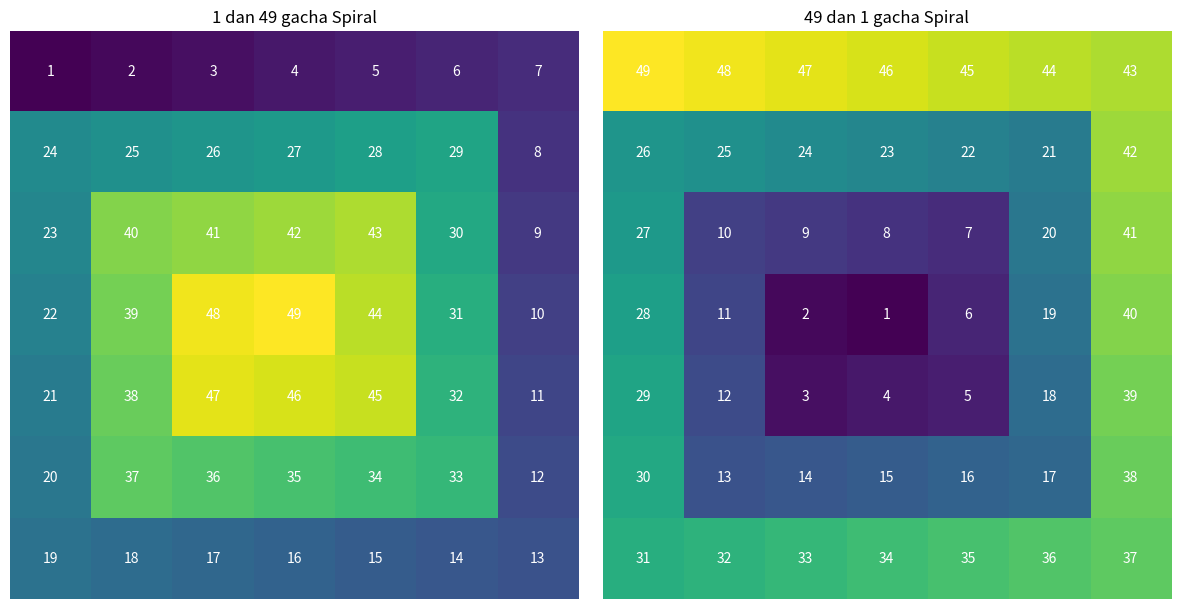

Reproduce this figure in Python.
import matplotlib.pyplot as plt
import numpy as np

def spiral_matrix(n, start=1, step=1):
    # Spiralni boshlash va tartibni aniqlash
    matrix = np.zeros((n, n), dtype=int)
    directions = [(0, 1), (1, 0), (0, -1), (-1, 0)]  # Right, Down, Left, Up
    direction_idx = 0
    
    x, y = 0, 0
    current_value = start
    for _ in range(n * n):
        matrix[x, y] = current_value
        current_value += step
        
        # Keyingi katakni hisoblash
        nx, ny = x + directions[direction_idx][0], y + directions[direction_idx][1]
        
        # Agar yangi katak tashqariga chiqsa, yo'nalishni o'zgartirish
        if not (0 <= nx < n and 0 <= ny < n and matrix[nx, ny] == 0):
            direction_idx = (direction_idx + 1) % 4  # Yo'nalishni o'zgartirish
            nx, ny = x + directions[direction_idx][0], y + directions[direction_idx][1]
        
        x, y = nx, ny
    
    return matrix

# Spiral yaratish
n = 7  # Spiralning o'lchami (7x7 jadval)
spiral_asc = spiral_matrix(n)  # 1 dan n^2 gacha
spiral_desc = spiral_matrix(n, start=n*n, step=-1) # 49 dan 1 gacha

# Visualizatsiya
fig, axes = plt.subplots(1, 2, figsize=(12, 6))

# 1-jadval (1 dan n^2 gacha spiral)
axes[0].imshow(spiral_asc, cmap='viridis', interpolation='none')
axes[0].set_title(f"1 dan {n**2} gacha Spiral")
axes[0].axis('off')

# Add numbers to cells for the first spiral
for i in range(n):
    for j in range(n):
        axes[0].text(j, i, str(spiral_asc[i, j]), ha='center', va='center', color='white')

# 2-jadval (n^2 dan 1 gacha spiral)
axes[1].imshow(spiral_desc, cmap='viridis', interpolation='none')
axes[1].set_title(f"{n**2} dan 1 gacha Spiral")
axes[1].axis('off')

# Add numbers to cells for the second spiral
for i in range(n):
    for j in range(n):
        axes[1].text(j, i, str(spiral_desc[i, j]), ha='center', va='center', color='white')


plt.tight_layout()
plt.show()
